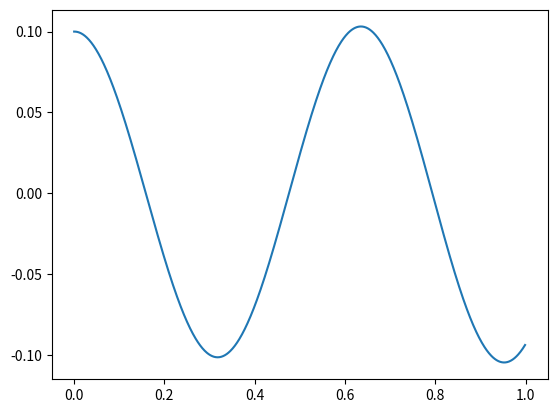

The matplotlib source for this figure:
import numpy as np 
import matplotlib.pyplot as plt 

#1.1

G = 9.81 #m/s^2


def diffeq(g,l):
    return 
def euler(theta_0,n,h,l):
    w0 = np.sqrt(G/l)
    theta = np.zeros(n)
    theta[0]=theta_0 
    theta_hjelp = np.zeros(n)

    for i in range(1,len(theta)):
        theta[i]=theta[i-1] + h*theta_hjelp[i-1]
        theta_hjelp[i]=theta_hjelp[i-1]-h*(w0**2)*np.sin(theta[i-1])
    t = np.arange(0, n*h, h)

    return theta,t

ting = euler(.1,1000,.001,.1)
theta = ting[0]
t = ting[1]
plt.plot(t,theta)
plt.show()